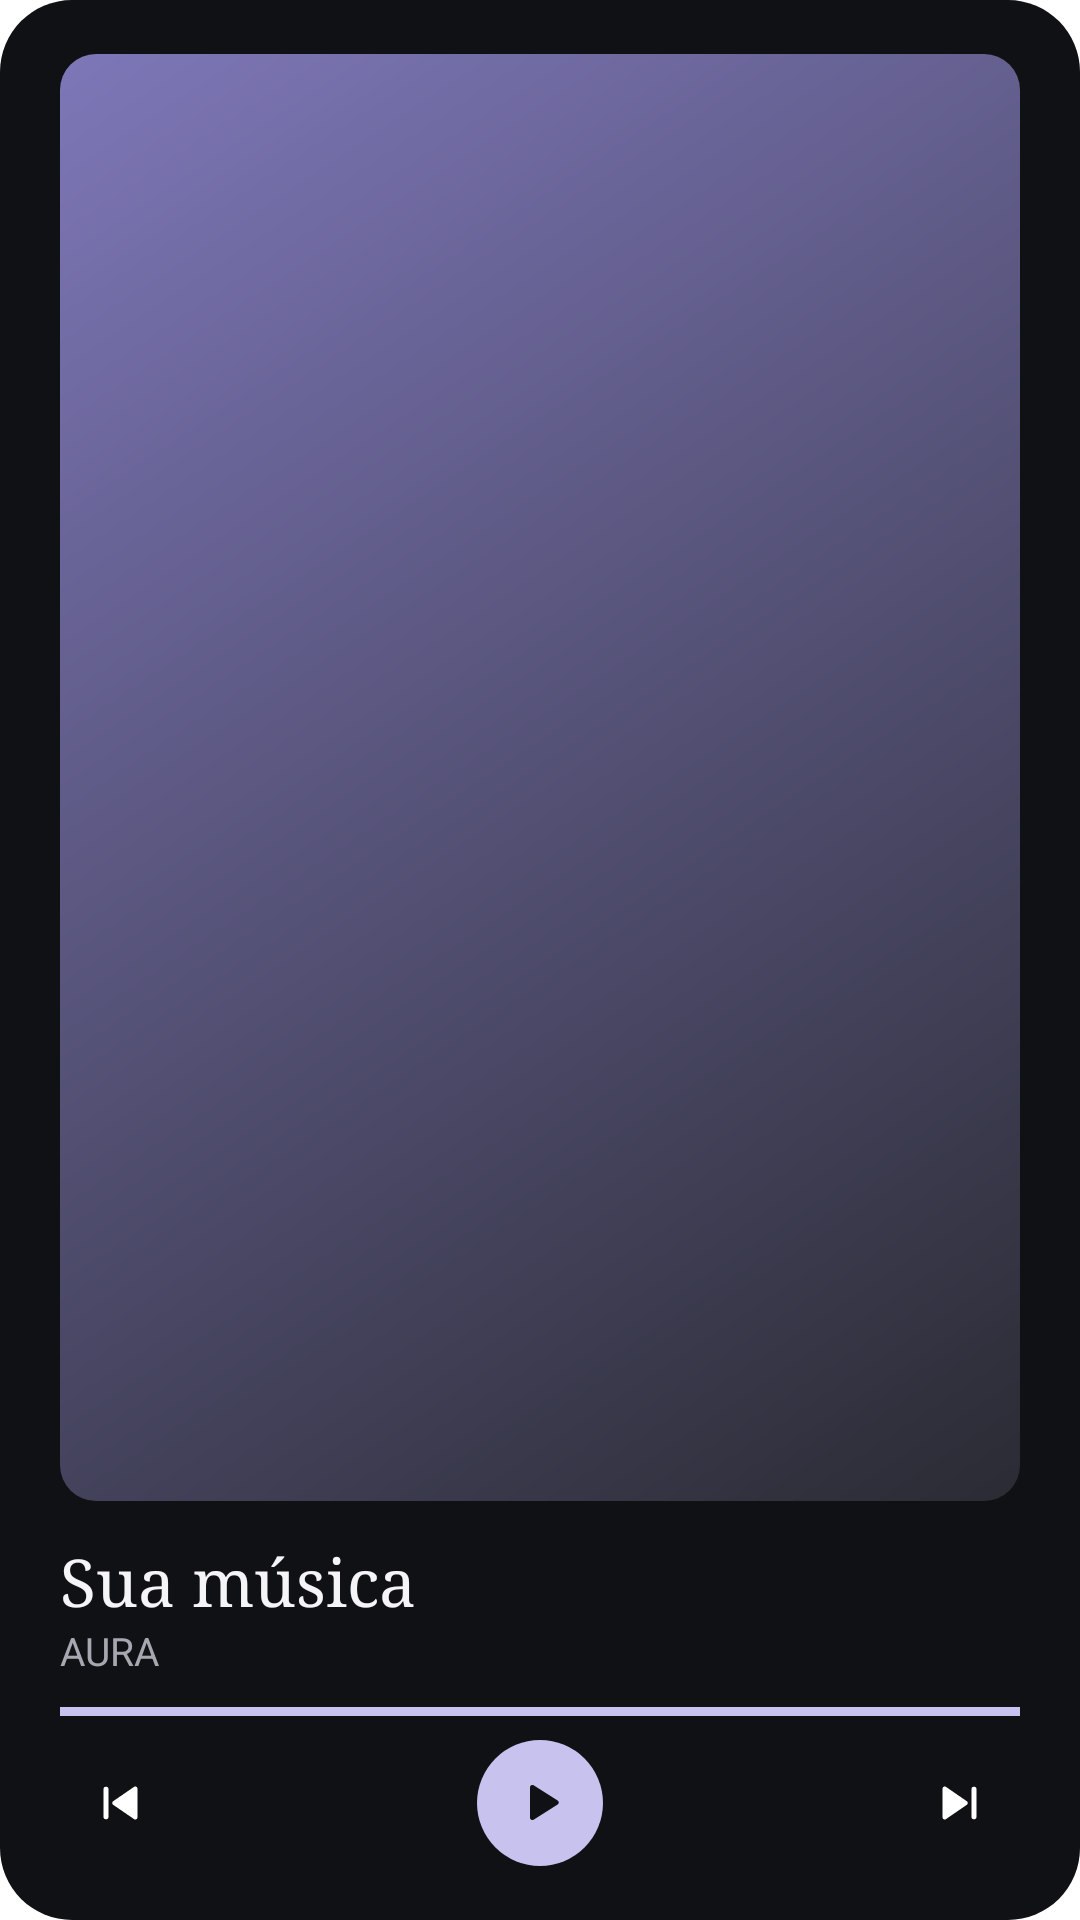

Here is an Android app screen rendered from its layout file. Give the layout XML and the strings, colors and styles it references.
<!-- AndroidManifest.xml: application theme Theme.Aura.Starting -->
<!-- res/layout/widget_preview_immersive.xml -->
<?xml version="1.0" encoding="utf-8"?>
<LinearLayout xmlns:android="http://schemas.android.com/apk/res/android"
    android:layout_width="match_parent"
    android:layout_height="match_parent"
    android:background="@drawable/widget_surface_dark"
    android:gravity="center_horizontal"
    android:orientation="vertical"
    android:paddingHorizontal="20dp"
    android:paddingVertical="18dp">

    <ImageView
        android:layout_width="match_parent"
        android:layout_height="0dp"
        android:layout_weight="1"
        android:contentDescription="@null"
        android:scaleType="fitCenter"
        android:src="@drawable/widget_preview_cover" />

    <TextView
        android:layout_width="match_parent"
        android:layout_height="wrap_content"
        android:layout_marginTop="12dp"
        android:fontFamily="serif"
        android:text="@string/widget_preview_title"
        android:textColor="#F5F5F7"
        android:textSize="22sp" />

    <TextView
        android:layout_width="match_parent"
        android:layout_height="wrap_content"
        android:text="@string/app_name"
        android:textColor="#A6A8B1"
        android:textSize="13sp" />

    <FrameLayout
        android:layout_width="match_parent"
        android:layout_height="3dp"
        android:layout_marginTop="10dp"
        android:layout_marginBottom="8dp"
        android:background="@color/aura_accent" />

    <include layout="@layout/widget_preview_transport" />
</LinearLayout>
<!-- res/layout/widget_preview_transport.xml (included above) -->
<?xml version="1.0" encoding="utf-8"?>
<LinearLayout xmlns:android="http://schemas.android.com/apk/res/android"
    android:layout_width="match_parent"
    android:layout_height="wrap_content"
    android:gravity="center_vertical"
    android:orientation="horizontal">

    <ImageView
        android:layout_width="40dp"
        android:layout_height="20dp"
        android:contentDescription="@null"
        android:src="@drawable/ic_widget_previous" />

    <FrameLayout
        android:layout_width="0dp"
        android:layout_height="1dp"
        android:layout_weight="1" />

    <include layout="@layout/widget_preview_play" />

    <FrameLayout
        android:layout_width="0dp"
        android:layout_height="1dp"
        android:layout_weight="1" />

    <ImageView
        android:layout_width="40dp"
        android:layout_height="20dp"
        android:contentDescription="@null"
        android:src="@drawable/ic_widget_next" />
</LinearLayout>
<!-- res/layout/widget_preview_play.xml (included above) -->
<?xml version="1.0" encoding="utf-8"?>
<FrameLayout xmlns:android="http://schemas.android.com/apk/res/android"
    android:layout_width="42dp"
    android:layout_height="42dp"
    android:background="@drawable/widget_preview_accent">

    <ImageView
        android:layout_width="19dp"
        android:layout_height="19dp"
        android:layout_gravity="center"
        android:contentDescription="@null"
        android:src="@drawable/ic_widget_play"
        android:tint="@color/aura_background" />
</FrameLayout>
<!-- resources referenced by this layout -->
<resources>
  <color name="aura_accent">#C7C2EE</color>
  <color name="aura_background">#101114</color>
  <!-- drawable ic_widget_next (drawable) -->
  <?xml version="1.0" encoding="utf-8"?>
  <vector xmlns:android="http://schemas.android.com/apk/res/android"
      android:width="24dp"
      android:height="24dp"
      android:viewportWidth="24"
      android:viewportHeight="24">
      <path
          android:fillColor="#FFFFFFFF"
          android:pathData="M5,6.3v11.4a0.9,0.9 0,0 0,1.4 0.74l8.3,-5.7a0.9,0.9 0,0 0,0 -1.48L6.4,5.56A0.9,0.9 0,0 0,5 6.3z M17.6,5.5a1,1 0,0 1,1 1v11a1,1 0,0 1,-2 0v-11a1,1 0,0 1,1 -1z" />
  </vector>
  <!-- drawable ic_widget_play (drawable) -->
  <?xml version="1.0" encoding="utf-8"?>
  <vector xmlns:android="http://schemas.android.com/apk/res/android"
      android:width="24dp"
      android:height="24dp"
      android:viewportWidth="24"
      android:viewportHeight="24">
      <path
          android:fillColor="#FFFFFFFF"
          android:pathData="M8,5.6v12.8a1,1 0,0 0,1.53 0.85l10.1,-6.4a1,1 0,0 0,0 -1.7L9.53,4.75A1,1 0,0 0,8 5.6z" />
  </vector>
  <!-- drawable ic_widget_previous (drawable) -->
  <?xml version="1.0" encoding="utf-8"?>
  <vector xmlns:android="http://schemas.android.com/apk/res/android"
      android:width="24dp"
      android:height="24dp"
      android:viewportWidth="24"
      android:viewportHeight="24">
      <path
          android:fillColor="#FFFFFFFF"
          android:pathData="M19,6.3v11.4a0.9,0.9 0,0 1,-1.4 0.74l-8.3,-5.7a0.9,0.9 0,0 1,0 -1.48l8.3,-5.7A0.9,0.9 0,0 1,19 6.3z M6.4,5.5a1,1 0,0 0,-1 1v11a1,1 0,0 0,2 0v-11a1,1 0,0 0,-1 -1z" />
  </vector>
  <!-- drawable widget_preview_accent (drawable) -->
  <?xml version="1.0" encoding="utf-8"?>
  <shape xmlns:android="http://schemas.android.com/apk/res/android" android:shape="oval">
      <solid android:color="@color/aura_accent" />
  </shape>
  <!-- drawable widget_preview_cover (drawable) -->
  <?xml version="1.0" encoding="utf-8"?>
  <shape xmlns:android="http://schemas.android.com/apk/res/android" android:shape="rectangle">
      <gradient
          android:angle="315"
          android:endColor="#FF2A2B33"
          android:startColor="#FF7E77B8" />
      <corners android:radius="12dp" />
  </shape>
  <!-- drawable widget_surface_dark (drawable) -->
  <?xml version="1.0" encoding="utf-8"?>
  <shape xmlns:android="http://schemas.android.com/apk/res/android" android:shape="rectangle">
      <solid android:color="@color/aura_background" />
      <corners android:radius="24dp" />
  </shape>
  <string name="app_name">AURA</string>
  <string name="widget_preview_title">Sua música</string>
  <style name="Theme.Aura.Starting" parent="Theme.SplashScreen">
          <item name="windowSplashScreenBackground">@color/aura_background</item>
          <item name="windowSplashScreenAnimatedIcon">@drawable/avd_aura_splash</item>
          <item name="windowSplashScreenAnimationDuration">900</item>
          <item name="postSplashScreenTheme">@style/Theme.Aura</item>
      </style>
  <style name="Theme.Aura" parent="android:Theme.Material.NoActionBar">
          <item name="android:windowBackground">@color/aura_background</item>
          <item name="android:statusBarColor">@android:color/transparent</item>
          <item name="android:navigationBarColor">@android:color/transparent</item>
          <item name="android:windowLightStatusBar">false</item>
      </style>
  <color name="aura_mark">#F5F5F7</color>
</resources>
